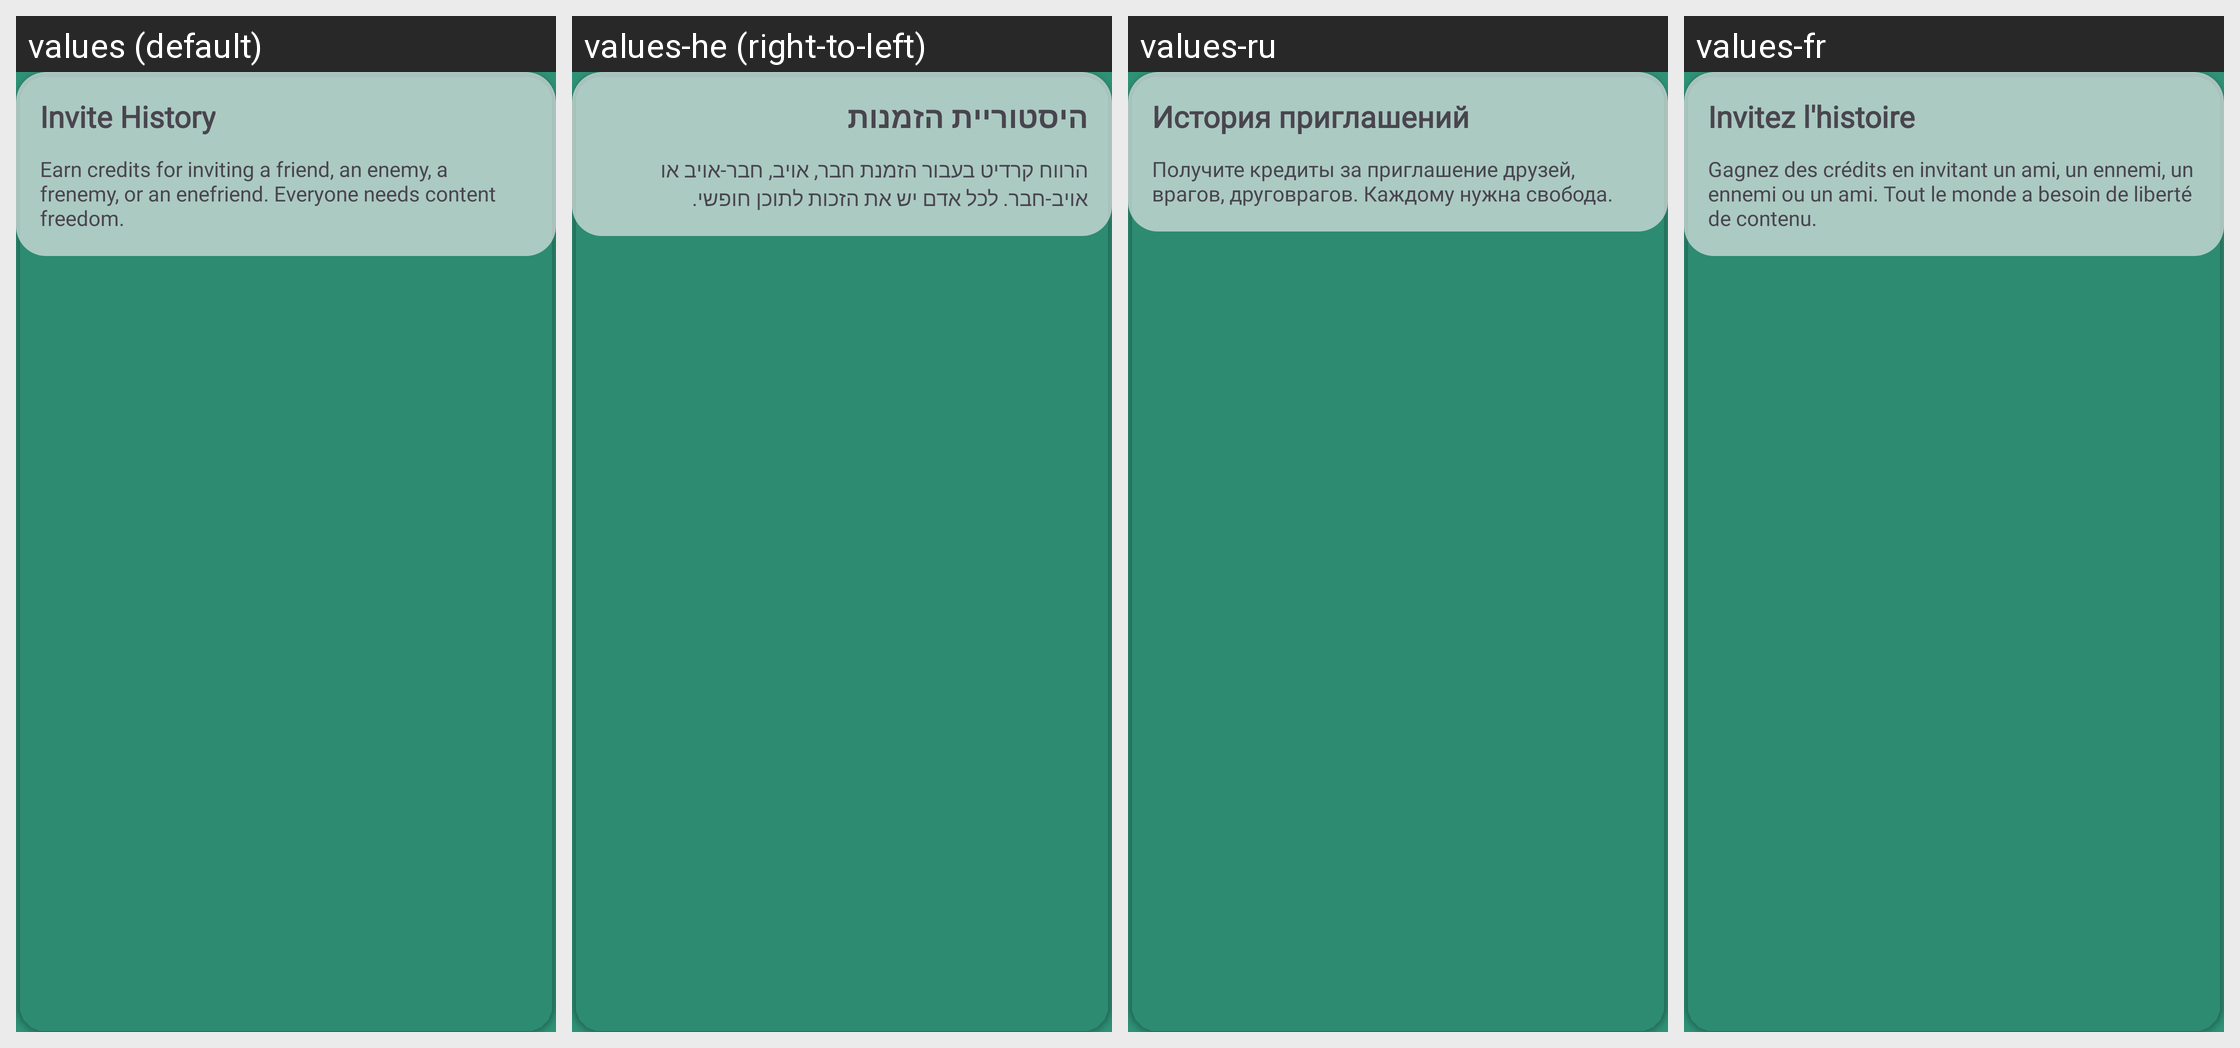

Here is an Android app screen in its default locale and in the app's own translations. Write out the translated-string differences for the strings that appear on this screen.
Android screen res/layout/card_invites_history.xml rendered under 4 locales, left to right: values (default), values-he (right-to-left), values-ru, values-fr. Device: Nexus 5 (rendered at 1080×1920; each locale shown at half size, 540×960, under a caption strip naming it); theme AppTheme.
Other locales in the repository, not shown: values-af, values-ca, values-de, values-es, values-et, values-gu, values-id, values-it, values-jv, values-ms, values-nl, values-pl, values-pt, values-pt-rBR, values-ro, values-sr, values-tr, values-uk, values-vi, values-zh-rTW.
Strings drawn on this screen, with the default value and each locale's value (text and hints the layout hard-codes, and strings that could not be matched under every locale, appear in the picture but are not listed):

invite_history
  values: Invite History
  values-he: היסטוריית הזמנות
  values-ru: История приглашений
  values-fr: Invitez l'histoire

earn_credits_for_inviting
  values: Earn credits for inviting a friend, an enemy, a frenemy, or an enefriend. Everyone needs content freedom.
  values-he: הרווח קרדיט בעבור הזמנת חבר, אויב, חבר-אויב או אויב-חבר. לכל אדם יש את הזכות לתוכן חופשי.
  values-ru: Получите кредиты за приглашение друзей, врагов, друговрагов. Каждому нужна свобода.
  values-fr: Gagnez des crédits en invitant un ami, un ennemi, un ennemi ou un ami. Tout le monde a besoin de liberté de contenu.
